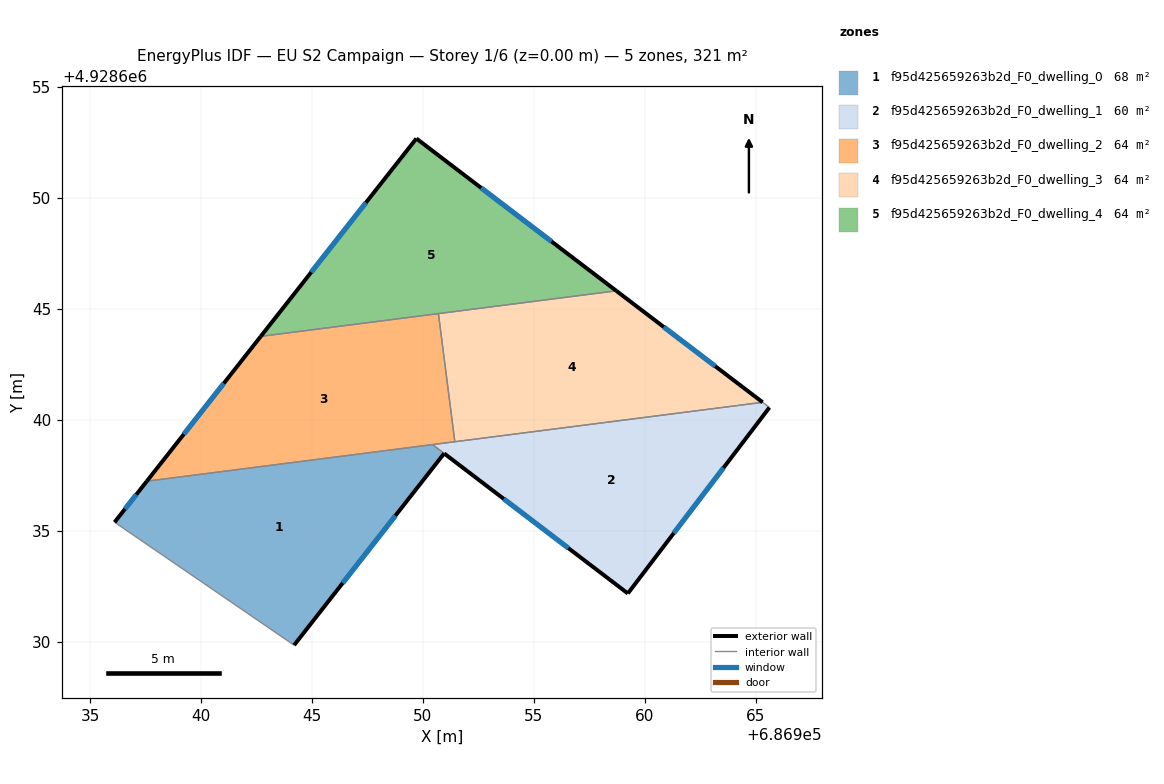
=== STOREY PLAN SPEC (per zone: floor XY polygon, exterior-wall plan segments, windows/doors) ===
zone 1: f95d425659263b2d_F0_dwelling_0  (68.1 m²)
  floor: (686950.96, 4928638.49) (686944.20, 4928629.85) (686936.11, 4928635.39) (686937.56, 4928637.24) (686950.43, 4928638.89)
  exterior wall: (686937.56, 4928637.24) – (686936.11, 4928635.39)  [2.4 m]
    window: (686937.09, 4928636.64) – (686936.58, 4928635.99)  [0.9 m²]
  exterior wall: (686944.20, 4928629.85) – (686950.96, 4928638.49)  [11.0 m]
    window: (686946.39, 4928632.65) – (686948.76, 4928635.69)  [4.1 m²]
  interior walls: 3
zone 2: f95d425659263b2d_F0_dwelling_1  (60.3 m²)
  floor: (686965.62, 4928640.56) (686959.24, 4928632.18) (686950.43, 4928638.89) (686965.31, 4928640.79)
  exterior wall: (686950.96, 4928638.49) – (686959.24, 4928632.18)  [10.4 m]
    window: (686953.64, 4928636.44) – (686956.55, 4928634.22)  [3.9 m²]
  exterior wall: (686959.24, 4928632.18) – (686965.62, 4928640.56)  [10.5 m]
    window: (686961.30, 4928634.90) – (686963.55, 4928637.84)  [3.9 m²]
  interior walls: 4
zone 3: f95d425659263b2d_F0_dwelling_2  (64.2 m²)
  floor: (686950.70, 4928644.79) (686951.44, 4928639.02) (686937.56, 4928637.24) (686942.69, 4928643.76)
  exterior wall: (686942.69, 4928643.76) – (686937.56, 4928637.24)  [8.3 m]
    window: (686941.03, 4928641.65) – (686939.22, 4928639.35)  [3.1 m²]
  interior walls: 4
zone 4: f95d425659263b2d_F0_dwelling_3  (64.2 m²)
  floor: (686965.31, 4928640.79) (686951.44, 4928639.02) (686950.70, 4928644.79) (686958.71, 4928645.82)
  exterior wall: (686965.31, 4928640.79) – (686958.71, 4928645.82)  [8.3 m]
    window: (686963.17, 4928642.42) – (686960.85, 4928644.19)  [3.1 m²]
  interior walls: 3
zone 5: f95d425659263b2d_F0_dwelling_4  (64.2 m²)
  floor: (686958.71, 4928645.82) (686942.69, 4928643.76) (686949.71, 4928652.68)
  exterior wall: (686958.71, 4928645.82) – (686949.71, 4928652.68)  [11.3 m]
    window: (686955.79, 4928648.04) – (686952.63, 4928650.45)  [4.2 m²]
  exterior wall: (686949.71, 4928652.68) – (686942.69, 4928643.76)  [11.3 m]
    window: (686947.43, 4928649.79) – (686944.97, 4928646.65)  [4.2 m²]
  interior walls: 2

=== DERIVED (storey summary) ===
Building: EU S2 Campaign
Storey: 1 of 6  (floor level z = 0.00 m)
Storey gross floor area: 321.1 m²
Zones on this storey: 5
  - f95d425659263b2d_F0_dwelling_0: floor 68.1 m²; exterior wall 13.3 m (40.0 m²); 2 window(s) 4.9 m²; WWR 12.4%
  - f95d425659263b2d_F0_dwelling_1: floor 60.3 m²; exterior wall 20.9 m (62.8 m²); 2 window(s) 7.8 m²; WWR 12.4%
  - f95d425659263b2d_F0_dwelling_2: floor 64.2 m²; exterior wall 8.3 m (24.9 m²); 1 window(s) 3.1 m²; WWR 12.4%
  - f95d425659263b2d_F0_dwelling_3: floor 64.2 m²; exterior wall 8.3 m (24.9 m²); 1 window(s) 3.1 m²; WWR 12.4%
  - f95d425659263b2d_F0_dwelling_4: floor 64.2 m²; exterior wall 22.7 m (68.0 m²); 2 window(s) 8.4 m²; WWR 12.4%
Zone adjacency (shared interzone walls):
  - f95d425659263b2d_F0_dwelling_0 ↔ f95d425659263b2d_F0_dwelling_1
  - f95d425659263b2d_F0_dwelling_0 ↔ f95d425659263b2d_F0_dwelling_2
  - f95d425659263b2d_F0_dwelling_1 ↔ f95d425659263b2d_F0_dwelling_2
  - f95d425659263b2d_F0_dwelling_1 ↔ f95d425659263b2d_F0_dwelling_3
  - f95d425659263b2d_F0_dwelling_2 ↔ f95d425659263b2d_F0_dwelling_3
  - f95d425659263b2d_F0_dwelling_2 ↔ f95d425659263b2d_F0_dwelling_4
  - f95d425659263b2d_F0_dwelling_3 ↔ f95d425659263b2d_F0_dwelling_4